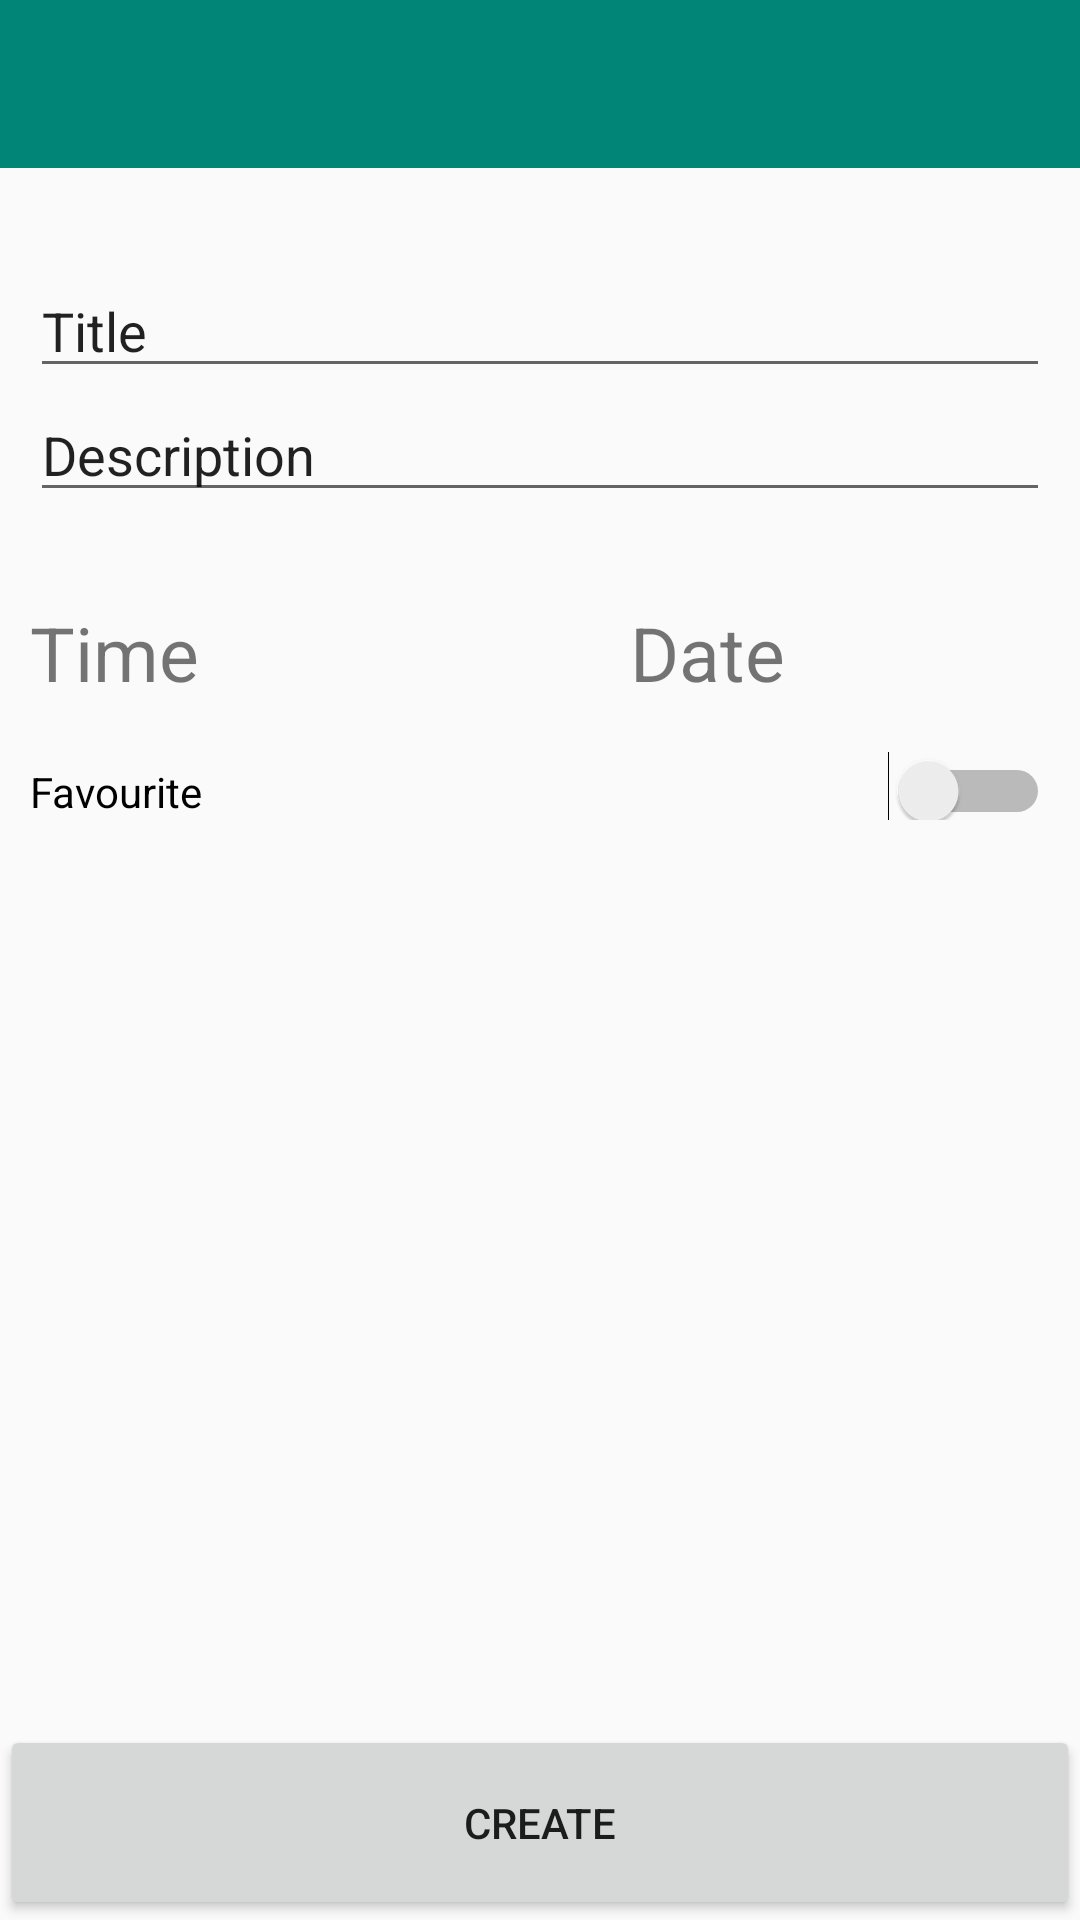

The Android layout XML behind this screen, and the referenced resources:
<!-- AndroidManifest.xml: activity theme AppTheme.NoActionBar -->
<!-- res/layout/activity_new_todo.xml -->
<?xml version="1.0" encoding="utf-8"?>
<androidx.coordinatorlayout.widget.CoordinatorLayout xmlns:android="http://schemas.android.com/apk/res/android"
    xmlns:app="http://schemas.android.com/apk/res-auto"
    xmlns:tools="http://schemas.android.com/tools"
    android:layout_width="match_parent"
    android:layout_height="match_parent"
    tools:context=".NewTodoActivity">

    <LinearLayout
        android:layout_width="match_parent"
        android:layout_height="match_parent"
        android:orientation="vertical">

        <com.google.android.material.appbar.AppBarLayout
            android:layout_width="match_parent"
            android:layout_height="wrap_content"
            android:theme="@style/AppTheme.AppBarOverlay">

            <androidx.appcompat.widget.Toolbar
                android:id="@+id/toolbar"
                android:layout_width="match_parent"
                android:layout_height="?attr/actionBarSize"
                android:background="?attr/colorPrimary"
                app:popupTheme="@style/AppTheme.PopupOverlay" />

        </com.google.android.material.appbar.AppBarLayout>

        <include
            layout="@layout/content_new_todo"
            android:layout_width="match_parent"
            android:layout_height="0dp"
            android:layout_weight="8" />

        <Button
            android:id="@+id/create_button"
            android:layout_width="match_parent"
            android:layout_height="0dp"
            android:layout_weight="1"
            android:onClick="onCreateButton"
            android:text="@string/create_button_text" />
    </LinearLayout>

</androidx.coordinatorlayout.widget.CoordinatorLayout>
<!-- res/layout/content_new_todo.xml (included above) -->
<?xml version="1.0" encoding="utf-8"?>
<androidx.constraintlayout.widget.ConstraintLayout xmlns:android="http://schemas.android.com/apk/res/android"
    xmlns:app="http://schemas.android.com/apk/res-auto"
    xmlns:tools="http://schemas.android.com/tools"
    android:layout_width="match_parent"
    android:layout_height="match_parent"
    app:layout_behavior="@string/appbar_scrolling_view_behavior"
    tools:context=".NewTodoActivity"
    tools:showIn="@layout/activity_new_todo">

    <LinearLayout
        android:layout_width="match_parent"
        android:layout_height="match_parent"
        android:orientation="vertical"
        android:paddingLeft="10dp"
        android:paddingTop="32dp"
        android:paddingRight="10dp">

        <EditText
            android:id="@+id/title_input_label"
            android:layout_width="match_parent"
            android:layout_height="wrap_content"
            android:ems="10"
            android:inputType="textPersonName"
            android:paddingTop="10dp"
            android:text="@string/title_input_label"
            />

        <EditText
            android:id="@+id/description_input_label"
            android:layout_width="match_parent"
            android:layout_height="wrap_content"
            android:ems="10"
            android:inputType="textPersonName"
            android:paddingTop="10dp"
            android:text="@string/description_input_label" />

        <LinearLayout
            android:paddingTop="30dp"
            android:layout_width="match_parent"
            android:layout_height="wrap_content">

            <TextView
                android:id="@+id/input_time"
                android:layout_width="200dp"
                android:layout_height="wrap_content"
                android:ems="10"
                android:onClick="onTimeClicked"
                android:text="Time"
                android:textSize="25dp"
                />

            <TextView
                android:id="@+id/input_date"
                android:layout_width="200dp"
                android:layout_height="wrap_content"
                android:text="Date"
                android:ems="10"
                android:textSize="25dp"
                android:onClick="onDateClicked"
                />

        </LinearLayout>

        <Switch
            android:id="@+id/favourite_switch"
            android:layout_width="match_parent"
            android:layout_height="wrap_content"
            android:paddingTop="20dp"
            android:text="@string/favourite_input_label" />

    </LinearLayout>

</androidx.constraintlayout.widget.ConstraintLayout>
<!-- resources referenced by this layout -->
<resources>
  <string name="create_button_text">Create</string>
  <string name="description_input_label">Description</string>
  <string name="favourite_input_label">Favourite</string>
  <string name="title_input_label">Title</string>
  <style name="AppTheme.AppBarOverlay" parent="ThemeOverlay.AppCompat.Dark.ActionBar" />
  <style name="AppTheme.PopupOverlay" parent="ThemeOverlay.AppCompat.Light" />
  <style name="AppTheme.NoActionBar">
          <item name="windowActionBar">false</item>
          <item name="windowNoTitle">true</item>
      </style>
</resources>
